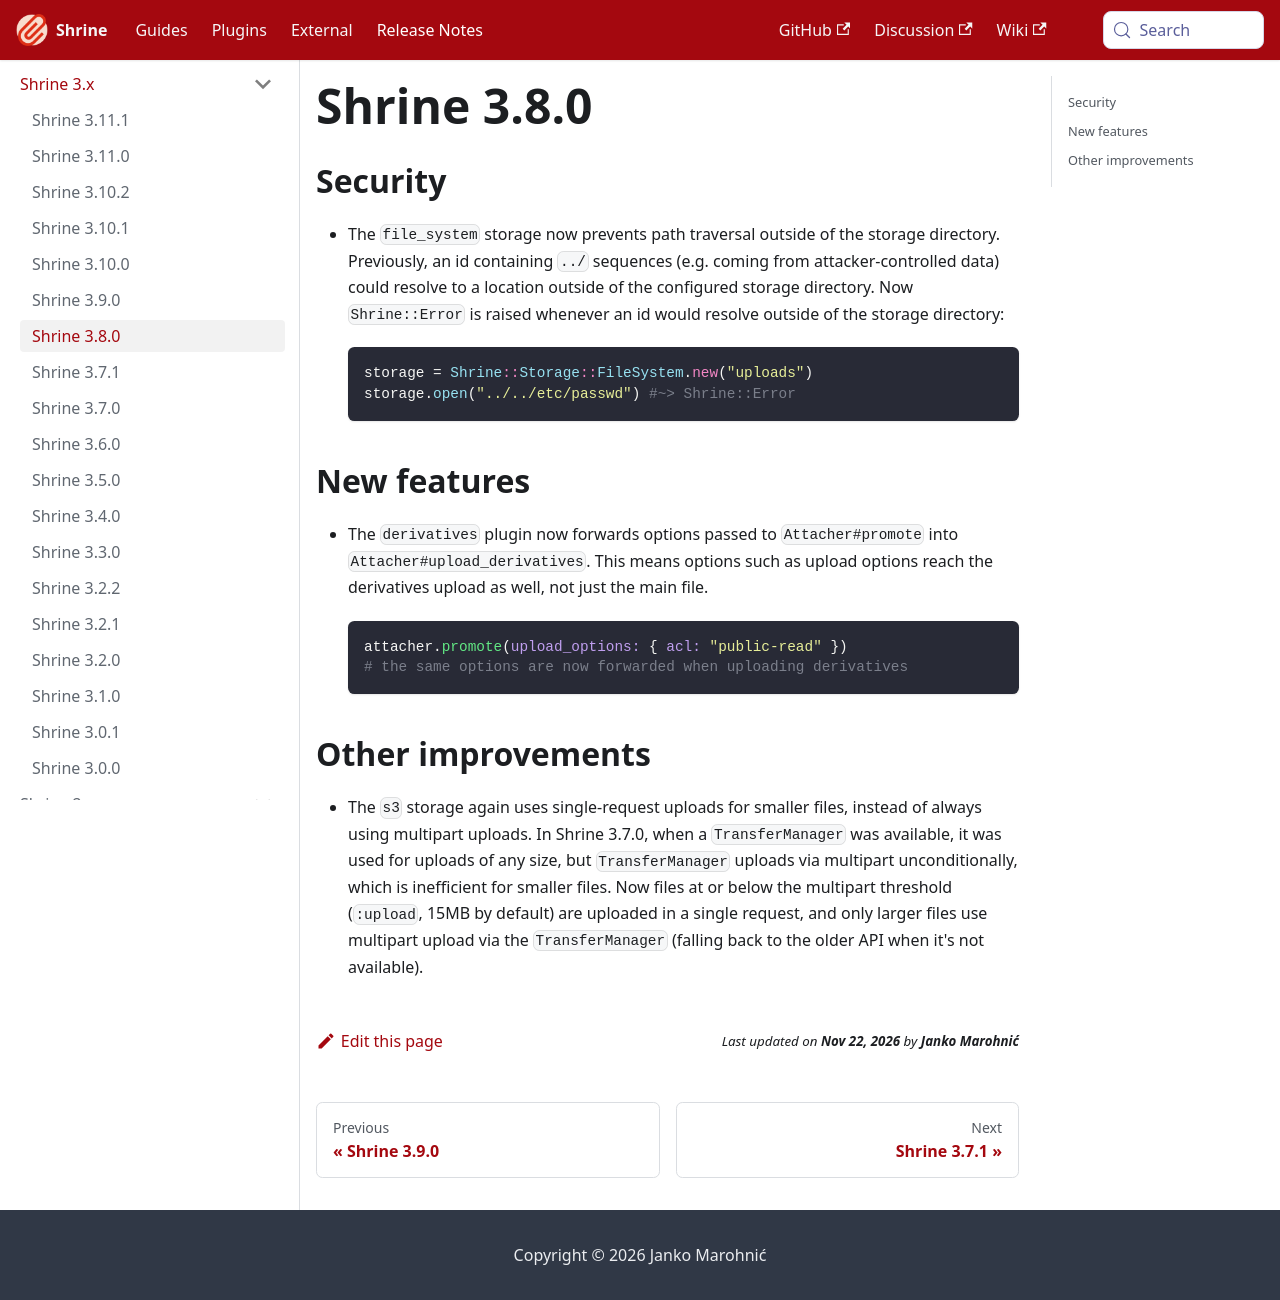

repository: shrinerb/shrine · page: docs/release_notes/3.8.0.html · generator: docusaurus

---
title: Shrine 3.8.0
---

## Security

* The `file_system` storage now prevents path traversal outside of the storage
  directory. Previously, an id containing `../` sequences (e.g. coming from
  attacker-controlled data) could resolve to a location outside of the
  configured storage directory. Now `Shrine::Error` is raised whenever an id
  would resolve outside of the storage directory:

  ```rb
  storage = Shrine::Storage::FileSystem.new("uploads")
  storage.open("../../etc/passwd") #~> Shrine::Error
  ```

## New features

* The `derivatives` plugin now forwards options passed to `Attacher#promote`
  into `Attacher#upload_derivatives`. This means options such as upload options
  reach the derivatives upload as well, not just the main file.

  ```rb
  attacher.promote(upload_options: { acl: "public-read" })
  # the same options are now forwarded when uploading derivatives
  ```

## Other improvements

* The `s3` storage again uses single-request uploads for smaller files, instead
  of always using multipart uploads. In Shrine 3.7.0, when a `TransferManager`
  was available, it was used for uploads of any size, but `TransferManager`
  uploads via multipart unconditionally, which is inefficient for smaller files.
  Now files at or below the multipart threshold (`:upload`, 15MB by default) are
  uploaded in a single request, and only larger files use multipart upload via
  the `TransferManager` (falling back to the older API when it's not available).
